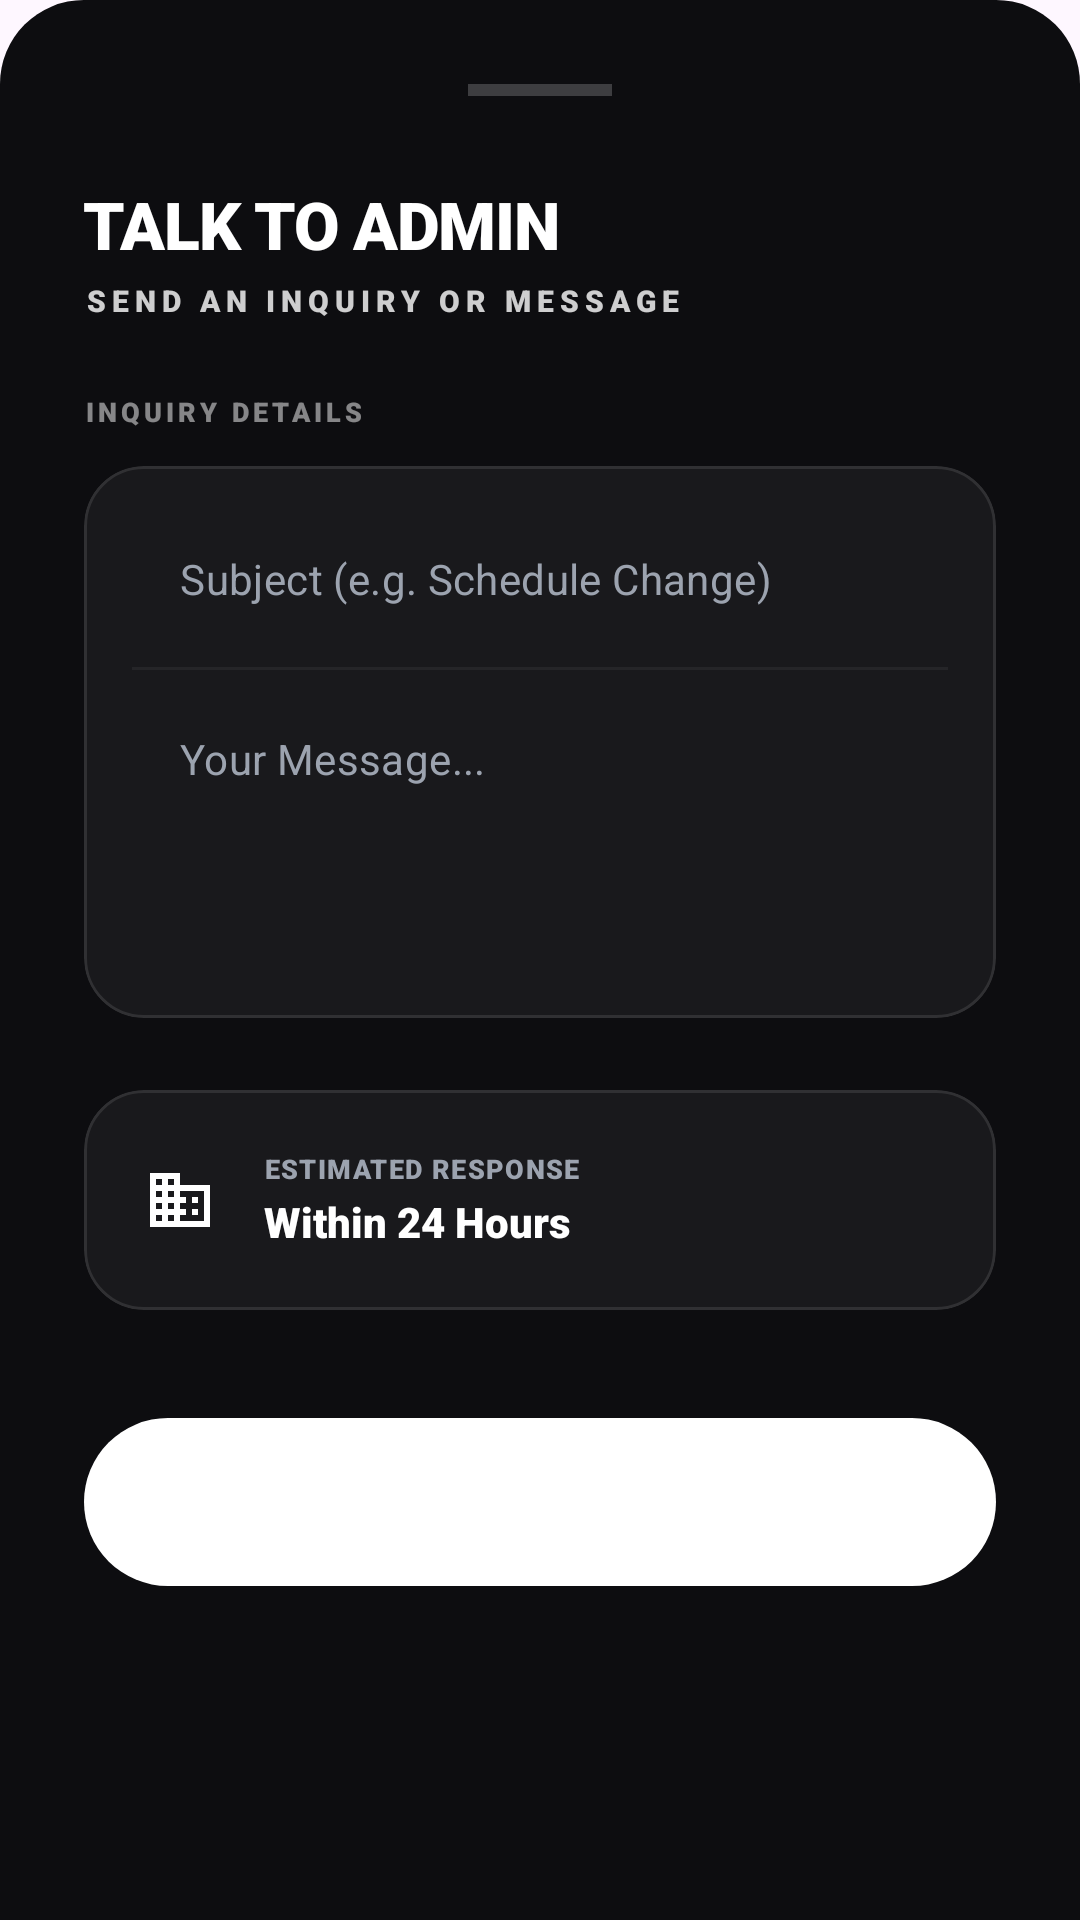

Write the Android layout XML for this screen, with the resource values it uses.
<!-- AndroidManifest.xml: application theme Theme.HorizonSystems -->
<!-- res/layout/sheet_talk_to_admin.xml -->
<?xml version="1.0" encoding="utf-8"?>
<LinearLayout xmlns:android="http://schemas.android.com/apk/res/android"
    xmlns:app="http://schemas.android.com/apk/res-auto"
    android:id="@+id/rootSheetContainer"
    android:layout_width="match_parent"
    android:layout_height="wrap_content"
    android:background="@drawable/bg_bottom_sheet"
    android:orientation="vertical"
    android:padding="28dp">

    
    <View
        android:layout_width="48dp"
        android:layout_height="4dp"
        android:layout_gravity="center_horizontal"
        android:layout_marginBottom="28dp"
        android:background="#33FFFFFF" />

    
    <TextView
        android:layout_width="wrap_content"
        android:layout_height="wrap_content"
        android:text="TALK TO ADMIN"
        android:textColor="@color/white"
        android:textSize="22sp"
        android:fontFamily="sans-serif-black"
        android:letterSpacing="-0.02" />

    <TextView
        android:id="@+id/sheetSubTitle"
        android:layout_width="wrap_content"
        android:layout_height="wrap_content"
        android:layout_marginTop="4dp"
        android:text="SEND AN INQUIRY OR MESSAGE"
        android:textColor="#FFFFFF"
        android:textSize="10sp"
        android:fontFamily="sans-serif-black"
        android:letterSpacing="0.2"
        android:alpha="0.8" />

    
    <TextView
        android:layout_width="wrap_content"
        android:layout_height="wrap_content"
        android:layout_marginTop="24dp"
        android:text="INQUIRY DETAILS"
        android:textColor="@color/text_secondary"
        android:textSize="9sp"
        android:fontFamily="sans-serif-black"
        android:letterSpacing="0.15" />

    <com.google.android.material.card.MaterialCardView
        android:layout_width="match_parent"
        android:layout_height="wrap_content"
        android:layout_marginTop="12dp"
        app:cardBackgroundColor="#0DFFFFFF"
        app:cardCornerRadius="20dp"
        app:cardElevation="0dp"
        app:strokeColor="#1AFFFFFF"
        app:strokeWidth="1dp">

        <LinearLayout
            android:layout_width="match_parent"
            android:layout_height="wrap_content"
            android:orientation="vertical"
            android:padding="16dp">

            
            <com.google.android.material.textfield.TextInputLayout
                style="@style/Widget.MaterialComponents.TextInputLayout.OutlinedBox"
                android:layout_width="match_parent"
                android:layout_height="wrap_content"
                app:hintEnabled="false"
                app:boxStrokeWidth="0dp"
                app:boxStrokeWidthFocused="0dp">
                <com.google.android.material.textfield.TextInputEditText
                    android:id="@+id/editSubject"
                    android:layout_width="match_parent"
                    android:layout_height="wrap_content"
                    android:hint="Subject (e.g. Schedule Change)"
                    android:textColor="@color/white"
                    android:textColorHint="#9CA3AF"
                    android:paddingTop="12dp"
                    android:paddingBottom="12dp"
                    android:textSize="14sp"
                    android:background="@null" />
            </com.google.android.material.textfield.TextInputLayout>

            <View
                android:layout_width="match_parent"
                android:layout_height="1dp"
                android:background="#0DFFFFFF"
                android:layout_marginVertical="8dp" />

            
            <com.google.android.material.textfield.TextInputLayout
                style="@style/Widget.MaterialComponents.TextInputLayout.OutlinedBox"
                android:layout_width="match_parent"
                android:layout_height="wrap_content"
                app:hintEnabled="false"
                app:boxStrokeWidth="0dp"
                app:boxStrokeWidthFocused="0dp">
                <com.google.android.material.textfield.TextInputEditText
                    android:id="@+id/editMessage"
                    android:layout_width="match_parent"
                    android:layout_height="wrap_content"
                    android:hint="Your Message..."
                    android:textColor="@color/white"
                    android:textColorHint="#9CA3AF"
                    android:paddingTop="12dp"
                    android:paddingBottom="12dp"
                    android:textSize="14sp"
                    android:gravity="top"
                    android:minLines="4"
                    android:background="@null" />
            </com.google.android.material.textfield.TextInputLayout>
        </LinearLayout>
    </com.google.android.material.card.MaterialCardView>

    
    <com.google.android.material.card.MaterialCardView
        android:id="@+id/cardAdminTip"
        android:layout_width="match_parent"
        android:layout_height="wrap_content"
        android:layout_marginTop="24dp"
        app:cardBackgroundColor="#0DFFFFFF"
        app:cardCornerRadius="20dp"
        app:cardElevation="0dp"
        app:strokeColor="#1AFFFFFF"
        app:strokeWidth="1dp">

        <LinearLayout
            android:layout_width="match_parent"
            android:layout_height="wrap_content"
            android:orientation="horizontal"
            android:padding="20dp"
            android:gravity="center_vertical">
            
            <ImageView
                android:layout_width="24dp"
                android:layout_height="24dp"
                android:src="@drawable/ic_business"
                app:tint="#FFFFFF"
                android:id="@+id/imgAdminIcon" />
            
            <LinearLayout
                android:layout_width="wrap_content"
                android:layout_height="wrap_content"
                android:orientation="vertical"
                android:layout_marginStart="16dp">
                
                <TextView
                    android:layout_width="wrap_content"
                    android:layout_height="wrap_content"
                    android:text="ESTIMATED RESPONSE"
                    android:textColor="#9CA3AF"
                    android:textSize="9sp"
                    android:fontFamily="sans-serif-black"
                    android:letterSpacing="0.05" />
                
                <TextView
                    android:layout_width="wrap_content"
                    android:layout_height="wrap_content"
                    android:text="Within 24 Hours"
                    android:textColor="@color/white"
                    android:textSize="14sp"
                    android:fontFamily="sans-serif-black"
                    android:layout_marginTop="2dp" />
            </LinearLayout>
        </LinearLayout>
    </com.google.android.material.card.MaterialCardView>

    <com.google.android.material.button.MaterialButton
        android:id="@+id/btnSubmitInquiry"
        android:layout_width="match_parent"
        android:layout_height="64dp"
        android:layout_marginTop="32dp"
        android:text="SEND MESSAGE"
        android:textColor="@color/white"
        android:textSize="14sp"
        android:fontFamily="sans-serif-black"
        app:cornerRadius="32dp"
        app:backgroundTint="#FFFFFF" />

</LinearLayout>
<!-- resources referenced by this layout -->
<resources>
  <color name="text_secondary">#80FFFFFF</color>
  <color name="white">#FFFFFFFF</color>
  <!-- drawable bg_bottom_sheet (drawable) -->
  <?xml version="1.0" encoding="utf-8"?>
  <shape xmlns:android="http://schemas.android.com/apk/res/android">
      <solid android:color="#0D0D10" />
      <corners
          android:topLeftRadius="28dp"
          android:topRightRadius="28dp" />
  </shape>
  <!-- drawable ic_business (drawable) -->
  <vector xmlns:android="http://schemas.android.com/apk/res/android"
      android:width="24dp"
      android:height="24dp"
      android:viewportWidth="24"
      android:viewportHeight="24">
      <path
          android:fillColor="@color/white"
          android:pathData="M12,7V3H2v18h20V7H12z M6,19H4v-2h2V19z M6,15H4v-2h2V15z M6,11H4V9h2V11z M6,7H4V5h2V7z M10,19H8v-2h2V19z M10,15H8v-2h2V15z M10,11H8V9h2V11z M10,7H8V5h2V7z M20,19h-8v-2h2v-2h-2v-2h2v-2h-2V9h8V19z M18,11h-2v2h2V11z M18,15h-2v2h2V15z" />
  </vector>
  <style name="Theme.HorizonSystems" parent="Base.Theme.HorizonSystems">
          <item name="colorPrimary">@color/nav_active_color</item>
          <item name="colorSecondary">@color/white</item>
          <item name="colorSecondaryContainer">@android:color/transparent</item>
          <item name="colorOnPrimary">#FFFFFF</item>
          <item name="colorOnSecondary">#FFFFFF</item>
          
          
          <item name="colorAccent">@color/white</item>
          <item name="colorControlActivated">@color/white</item>
          <item name="android:textColorHighlight">#40FFFFFF</item>
      </style>
  <style name="Base.Theme.HorizonSystems" parent="Theme.Material3.DayNight.NoActionBar">
          
          
      </style>
  <color name="nav_active_color">#FFFFFF</color>
</resources>
